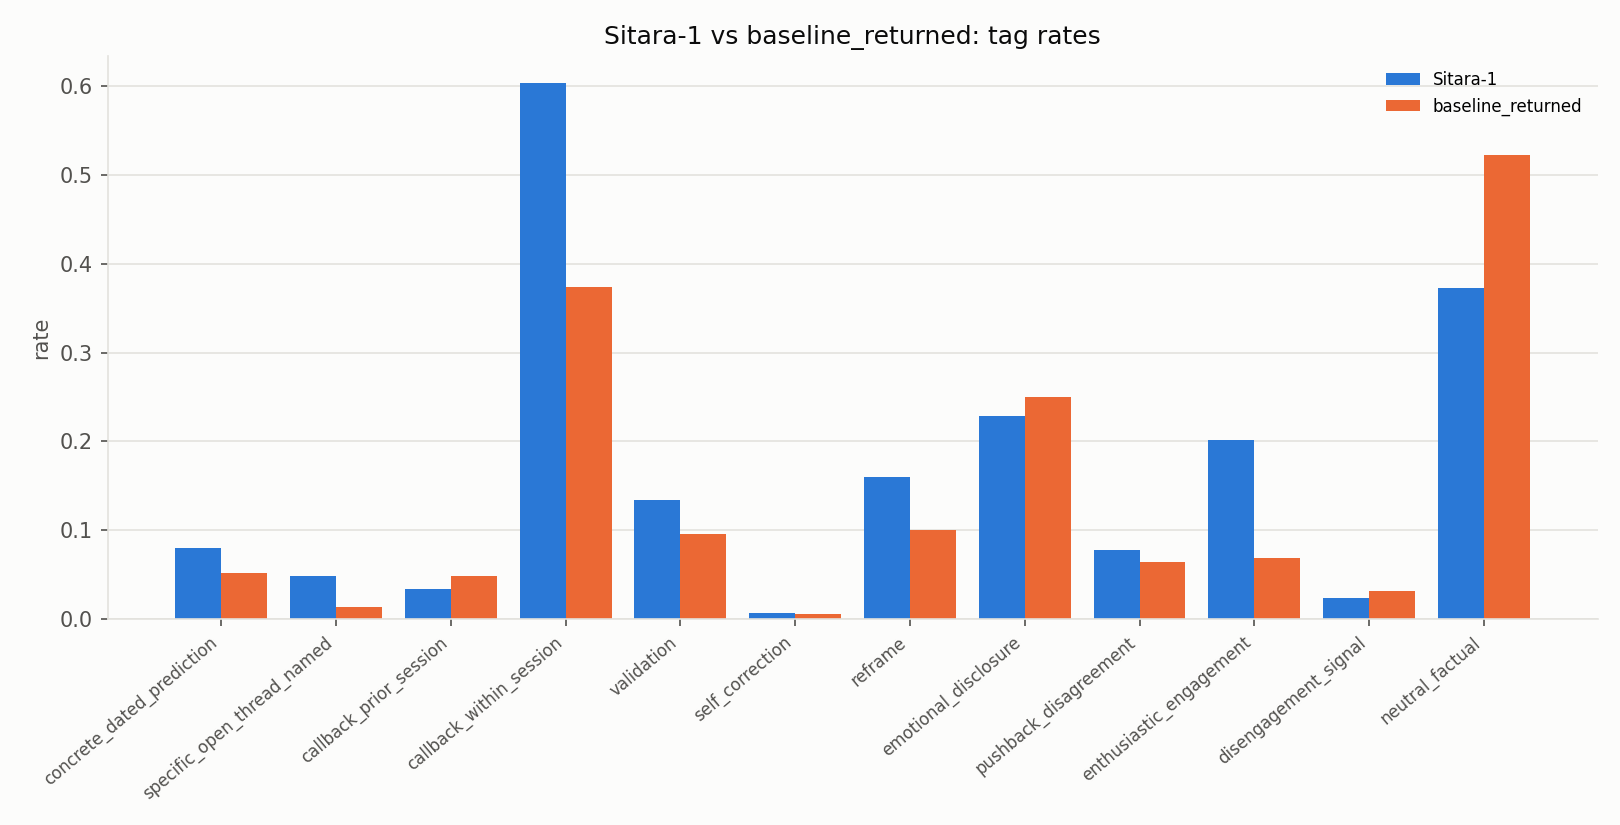

The table this chart was drawn from, first rows:
, callback_prior_session, callback_within_session, claim_certainty=absolute, claim_certainty=hedged, concrete_dated_prediction, disengagement_signal, emotional_disclosure, ending_type=abrupt_trail_off, ending_type=open_thread, ending_type=resolved_closed, enthusiastic_engagement, n_astro_messages, n_sessions, n_user_messages, neutral_factual, pushback_disagreement, reframe, repair_after_pushback=defer, repair_after_pushback=none_of_above, repair_after_pushback=offer_options, repair_after_pushback=repeat, self_correction, specific_open_thread_named
Sitara-1, 0.0335, 0.604, 0.9256, 0.07442, 0.07948, 0.0238, 0.229, 0.475, 0.375, 0.15, 0.2015, 4328, 160.0, 3926, 0.3727, 0.07723, 0.1599, 0.1689, 0.6247, 0.03485, 0.1716, 0.006701, 0.04829
baseline_returned, 0.04812, 0.3745, 0.9163, 0.08368, 0.05168, 0.03105, 0.2502, 0.4003, 0.463, 0.1368, 0.0689, 19665, 703.0, 16599, 0.5228, 0.06367, 0.09965, 0.05119, 0.6853, 0.06485, 0.1986, 0.005799, 0.01373
